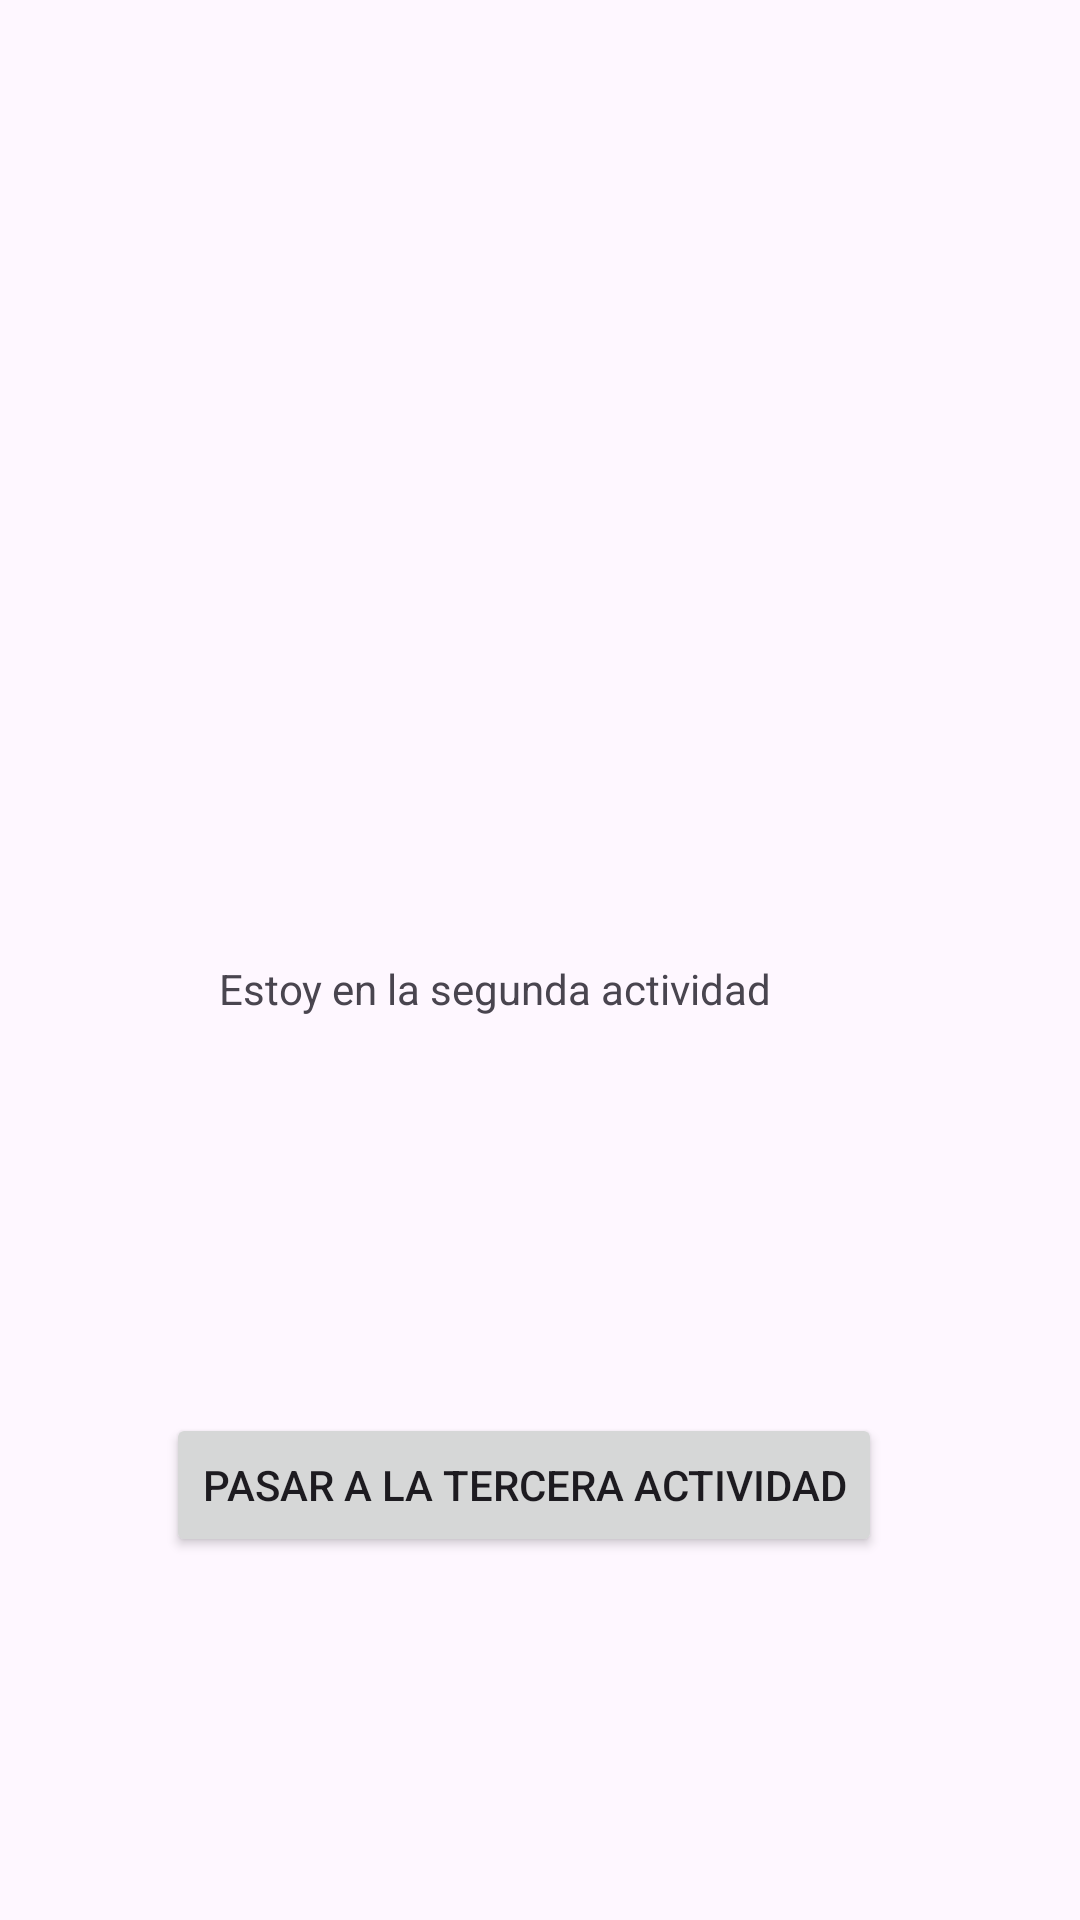

Android layout source for this screen:
<!-- AndroidManifest.xml: application theme Theme._03_ejemploActividades -->
<!-- res/layout/activity_second.xml -->
<?xml version="1.0" encoding="utf-8"?>
<androidx.constraintlayout.widget.ConstraintLayout xmlns:android="http://schemas.android.com/apk/res/android"
    xmlns:app="http://schemas.android.com/apk/res-auto"
    xmlns:tools="http://schemas.android.com/tools"
    android:layout_width="match_parent"
    android:layout_height="match_parent"
    tools:context=".SecondActivity">

    <TextView
        android:id="@+id/textView2"
        android:layout_width="wrap_content"
        android:layout_height="wrap_content"
        android:layout_marginStart="98dp"
        android:layout_marginTop="320dp"
        android:layout_marginEnd="128dp"
        android:text="Estoy en la segunda actividad"
        app:layout_constraintEnd_toEndOf="parent"
        app:layout_constraintStart_toStartOf="parent"
        app:layout_constraintTop_toTopOf="parent" />

    <Button
        android:id="@+id/btnAbrirSecond"
        android:layout_width="wrap_content"
        android:layout_height="wrap_content"
        android:layout_marginStart="20dp"
        android:layout_marginTop="132dp"
        android:layout_marginEnd="20dp"
        android:text="Pasar a la tercera actividad"
        app:layout_constraintEnd_toEndOf="parent"
        app:layout_constraintHorizontal_bias="0.435"
        app:layout_constraintStart_toStartOf="parent"
        app:layout_constraintTop_toBottomOf="@+id/textView2" />
</androidx.constraintlayout.widget.ConstraintLayout>
<!-- resources referenced by this layout -->
<resources>
  <style name="Theme._03_ejemploActividades" parent="Base.Theme._03_ejemploActividades" />
  <style name="Base.Theme._03_ejemploActividades" parent="Theme.Material3.DayNight.NoActionBar">
          
          
      </style>
</resources>
